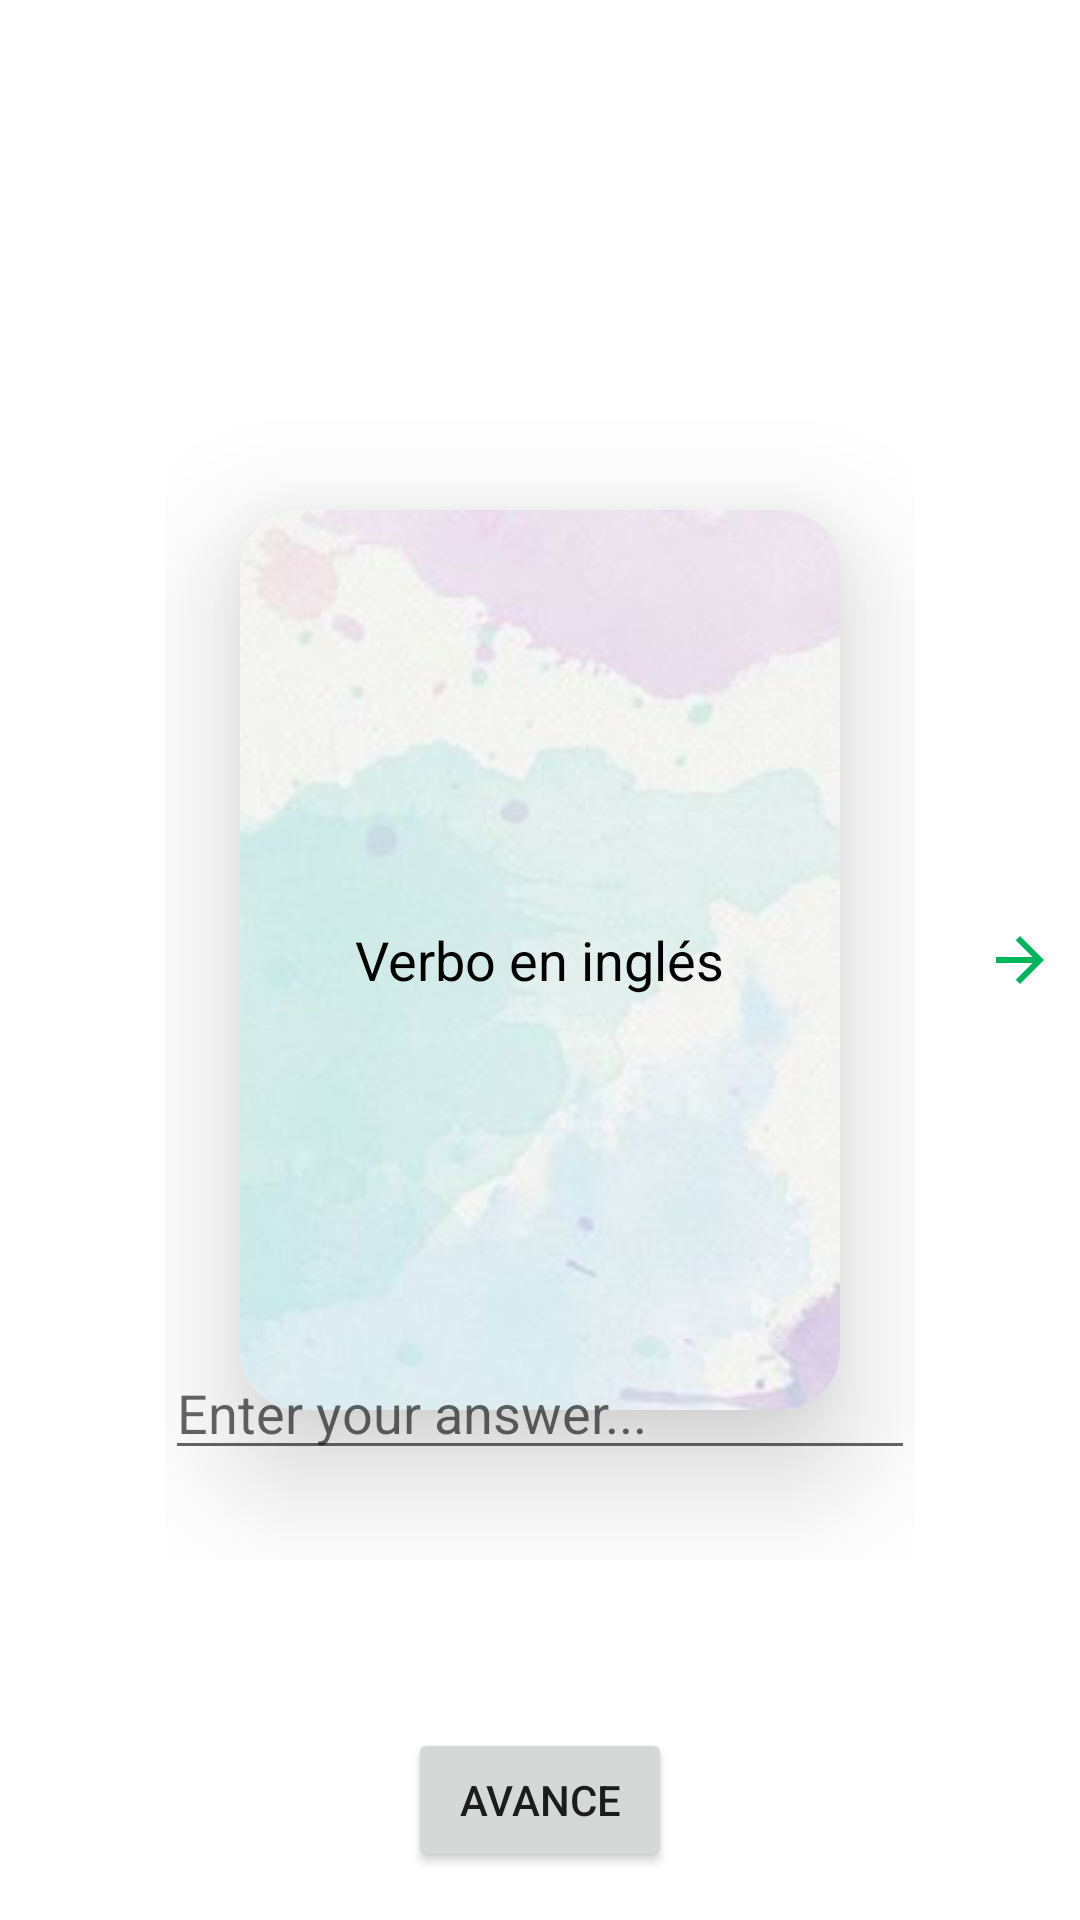

Android layout source for this screen:
<!-- AndroidManifest.xml: application theme Theme.MyVerbs -->
<!-- res/layout/activity_main.xml -->
<?xml version="1.0" encoding="utf-8"?>
<RelativeLayout xmlns:android="http://schemas.android.com/apk/res/android"
    xmlns:app="http://schemas.android.com/apk/res-auto"
    xmlns:tools="http://schemas.android.com/tools"
    android:layout_width="match_parent"
    android:layout_height="match_parent"
    tools:context=".MainActivity">

    <TextView
        android:id="@+id/titleAnswer"
        android:layout_width="wrap_content"
        android:layout_height="wrap_content"
        android:layout_centerHorizontal="true"
        android:layout_marginTop="150dp"
        android:text="Correct"
        android:textSize="25sp"
        android:visibility="gone"/>

    <ViewFlipper
        android:id="@+id/viewFlipper"
        android:layout_width="250dp"
        android:layout_height="400dp"
        android:layout_centerInParent="true">

        <androidx.cardview.widget.CardView
            android:id="@+id/cardView"
            android:layout_width="200dp"
            android:layout_height="300dp"
            android:layout_gravity="center"
            android:layout_margin="16dp"
            app:cardCornerRadius="20dp"
            app:cardElevation="25dp"

            >

            
            <ImageView
                android:id="@+id/imagenFondo"
                android:layout_width="match_parent"
                android:layout_height="match_parent"
                android:scaleType="centerCrop"
                android:src="@drawable/fondo_card" />

            <TextView
                android:id="@+id/textFront"
                android:layout_width="wrap_content"
                android:layout_height="40dp"
                android:layout_gravity="center"
                android:gravity="center"
                android:text="Verbo en inglés"
                android:textColor="@color/black"

                android:textSize="18sp" />


        </androidx.cardview.widget.CardView>

        <androidx.cardview.widget.CardView
            android:id="@+id/cardViewBack"
            android:layout_width="200dp"
            android:layout_height="300dp"
            android:layout_gravity="center"
            android:layout_margin="16dp"
            app:cardElevation="25dp"
            app:cardCornerRadius="20dp"

            >

            
            <TextView
                android:id="@+id/textBack"
                android:layout_width="match_parent"
                android:layout_height="match_parent"
                android:background="@color/teal_200"
                android:gravity="center"
                android:text="Significado"
                android:textSize="18sp" />

            <TextView
                android:id="@+id/textInfoCard"
                android:layout_width="wrap_content"
                android:layout_height="wrap_content"
                android:layout_gravity="center"
                android:paddingTop="40dp"
                android:text="Aqui se escribe" />
        </androidx.cardview.widget.CardView>


    </ViewFlipper>

    <EditText
        android:id="@+id/editTextAnswer"
        android:layout_width="250dp"
        android:layout_height="wrap_content"
        android:layout_alignParentBottom="true"
        android:layout_centerHorizontal="true"
        android:layout_marginVertical="150dp"
        android:layout_marginTop="16dp"
        android:hint="Enter your answer..."
        android:imeOptions="actionDone"
        android:inputType="text" />




    <ImageButton
        android:id="@+id/btnRightArrow"
        android:layout_width="40dp"
        android:layout_height="40dp"
        android:layout_alignParentRight="true"
        android:layout_centerVertical="true"
        android:background="?android:attr/selectableItemBackground"
        android:src="@drawable/ic_baseline_arrow_forward_24" />


    <Button
        android:id="@+id/btnAvanze"
        android:layout_width="wrap_content"
        android:layout_height="wrap_content"
        android:layout_alignParentBottom="true"
        android:layout_centerHorizontal="true"
        android:layout_marginBottom="16dp"
        android:text="Avance" />




</RelativeLayout>
<!-- resources referenced by this layout -->
<resources>
  <color name="black">#FF000000</color>
  <color name="teal_200">#FF03DAC5</color>
  <!-- drawable fondo_card: jpg bitmap (drawable, 7432 bytes) -->
  <!-- drawable ic_baseline_arrow_forward_24 (drawable) -->
  <vector android:autoMirrored="true" android:height="24dp"
      android:tint="#01B65A" android:viewportHeight="24"
      android:viewportWidth="24" android:width="24dp" xmlns:android="http://schemas.android.com/apk/res/android">
      <path android:fillColor="@android:color/white" android:pathData="M12,4l-1.41,1.41L16.17,11H4v2h12.17l-5.58,5.59L12,20l8,-8z"/>
  </vector>
  <style name="Theme.MyVerbs" parent="Theme.MaterialComponents.DayNight.DarkActionBar">
          
          <item name="colorPrimary">@color/purple_500</item>
          <item name="colorPrimaryVariant">@color/purple_700</item>
          <item name="colorOnPrimary">@color/white</item>
          
          <item name="colorSecondary">@color/teal_200</item>
          <item name="colorSecondaryVariant">@color/teal_700</item>
          <item name="colorOnSecondary">@color/black</item>
          
          <item name="android:statusBarColor" tools:targetApi="l">?attr/colorPrimaryVariant</item>
          
      </style>
  <color name="purple_500">#FF6200EE</color>
  <color name="purple_700">#FF3700B3</color>
  <color name="white">#FFFFFFFF</color>
  <color name="teal_700">#FF018786</color>
</resources>
